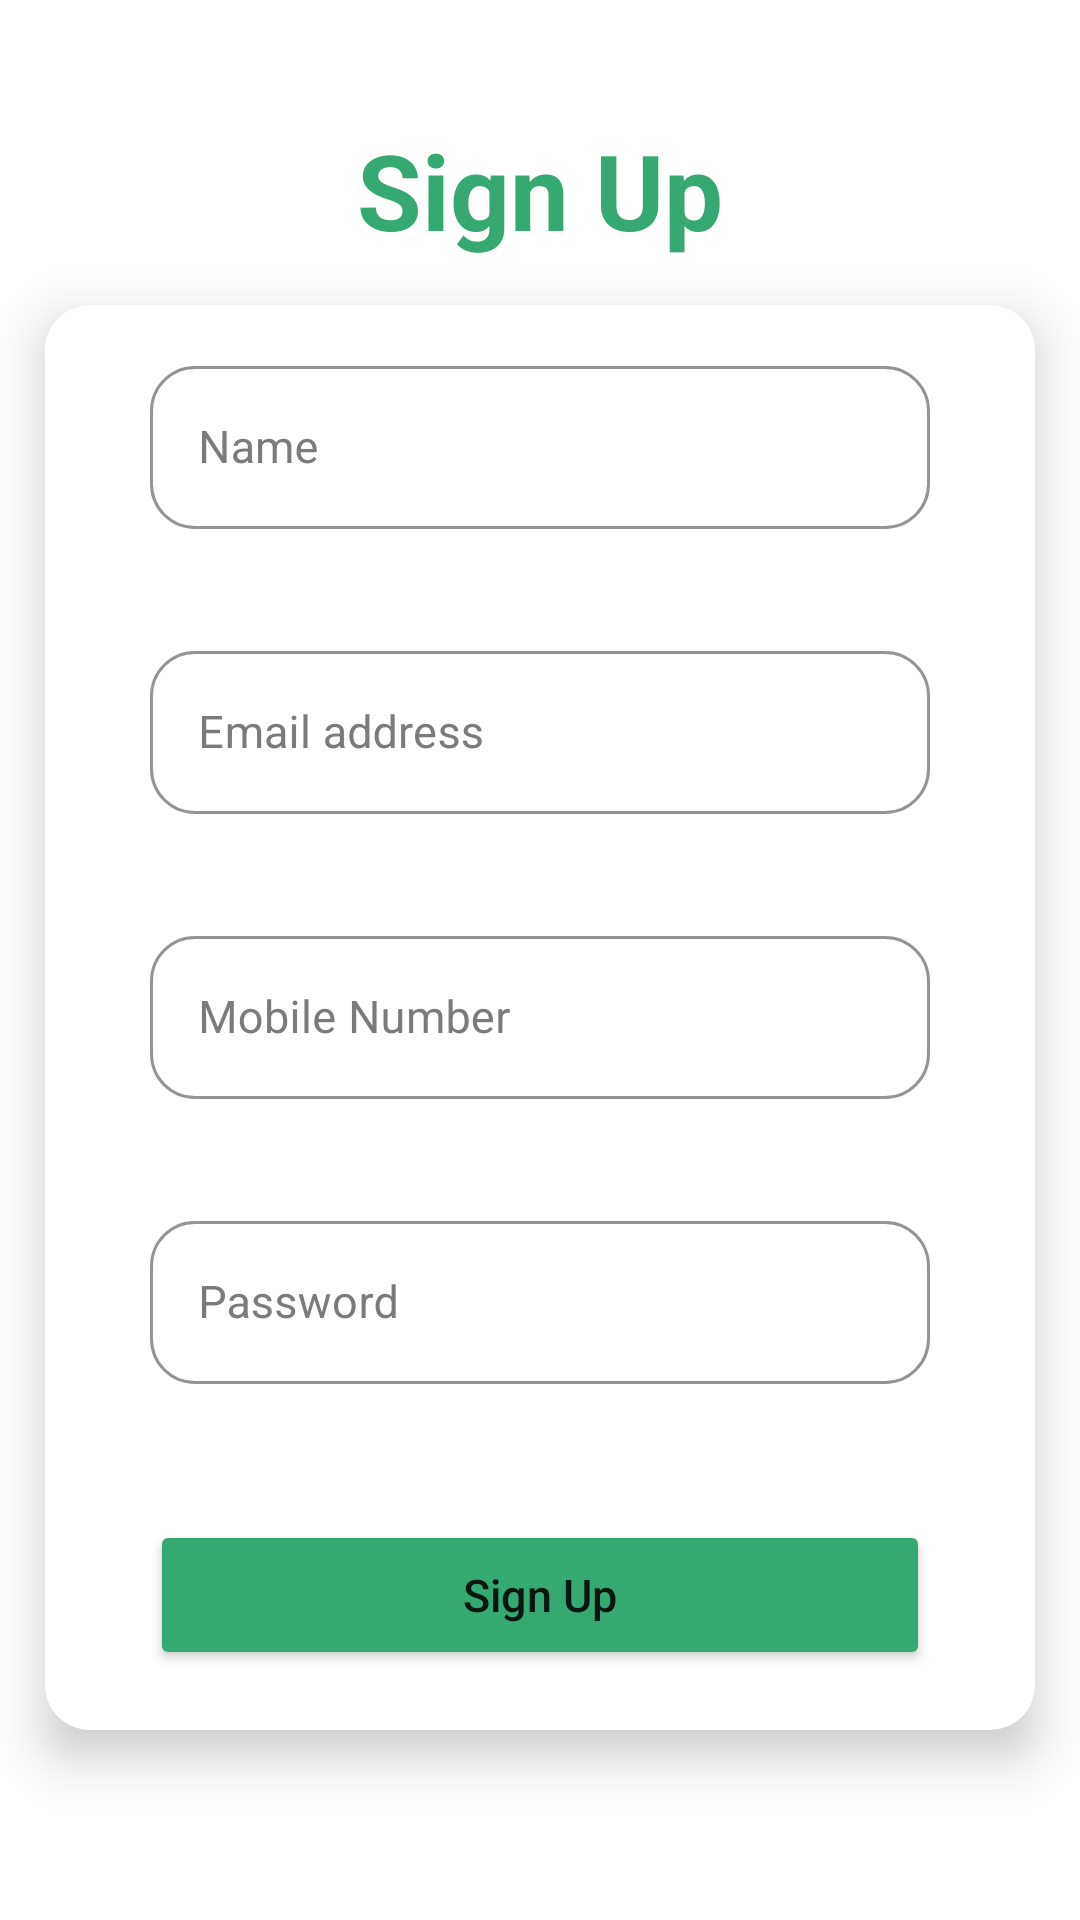

Layout XML and referenced resources for this Android screen:
<!-- AndroidManifest.xml: application theme Theme.ApplicationSignUp -->
<!-- res/layout/activity_signup.xml -->
<?xml version="1.0" encoding="utf-8"?>
<RelativeLayout xmlns:android="http://schemas.android.com/apk/res/android"
    xmlns:app="http://schemas.android.com/apk/res-auto"
    xmlns:tools="http://schemas.android.com/tools"
    android:layout_width="match_parent"
    android:layout_height="match_parent"

    tools:context=".SignupActivity">



    <TextView
        android:id="@+id/tv_login"
        android:layout_width="wrap_content"
        android:layout_height="wrap_content"
        android:layout_centerHorizontal="true"
        android:layout_marginLeft="33dp"
        android:layout_marginTop="40dp"
        android:text="Sign Up"
        android:textStyle="bold"
        android:textColor="@color/darkgreen"
        android:textSize="35sp" />



    <RelativeLayout
        android:id="@+id/inputrelativ_login"
        android:layout_width="match_parent"
        android:layout_height="wrap_content"
        android:layout_below="@id/tv_login"
        android:layout_centerInParent="true"
        android:layout_marginTop="15sp"
        android:layout_marginLeft="15dp"
        android:layout_marginRight="15dp"
        android:background="@drawable/logininputback"
        android:elevation="10dp">

        <com.google.android.material.textfield.TextInputLayout
            android:id="@+id/login_rel"
            style="@style/Widget.MaterialComponents.TextInputLayout.OutlinedBox"
            android:layout_width="match_parent"
            android:layout_height="wrap_content"
            android:layout_marginLeft="35dp"
            android:layout_marginTop="15dp"
            android:layout_marginRight="35dp"
            android:hint="Name"
            android:textColorHint="@color/lightgrey"
            app:hintTextColor="@color/lightgrey"
            app:hintAnimationEnabled="true"
            app:hintEnabled="true"
            app:errorEnabled="true"
            app:boxCornerRadiusBottomEnd="15dp"
            app:boxCornerRadiusBottomStart="15dp"
            app:boxCornerRadiusTopEnd="15dp"
            app:boxCornerRadiusTopStart="15dp"
            app:expandedHintEnabled="true"
            android:enabled="true"
            app:hintTextAppearance="?attr/textAppearanceCaption"
            app:boxStrokeWidth="1dp"
            app:boxStrokeColor="@color/lightgrey"
            app:endIconMode="custom">

            <com.google.android.material.textfield.TextInputEditText
                android:id="@+id/login_name"
                android:layout_width="match_parent"
                android:layout_height="wrap_content"
                android:inputType="textPersonName"
                android:textColor="@color/grey"
                android:textColorHint="@color/grey"
                android:textSize="15sp" />
        </com.google.android.material.textfield.TextInputLayout>
        <com.google.android.material.textfield.TextInputLayout
            android:id="@+id/login_rel12"
            style="@style/Widget.MaterialComponents.TextInputLayout.OutlinedBox"
            android:layout_width="match_parent"
            android:layout_height="wrap_content"
            android:layout_marginLeft="35dp"
            android:layout_marginTop="15dp"
            android:layout_marginRight="35dp"
            android:hint="Email address"
            android:layout_below="@id/login_rel"
            android:textColorHint="@color/lightgrey"
            app:hintTextColor="@color/lightgrey"
            app:hintAnimationEnabled="true"
            app:hintEnabled="true"
            app:errorEnabled="true"
            app:boxCornerRadiusBottomEnd="15dp"
            app:boxCornerRadiusBottomStart="15dp"
            app:boxCornerRadiusTopEnd="15sp"
            app:boxCornerRadiusTopStart="15dp"
            app:expandedHintEnabled="true"
            android:enabled="true"
            app:hintTextAppearance="?attr/textAppearanceCaption"
            app:boxStrokeWidth="1dp"
            app:boxStrokeColor="@color/lightgrey"
            app:endIconMode="custom">

            <com.google.android.material.textfield.TextInputEditText
                android:id="@+id/login_email"
                android:layout_width="match_parent"
                android:layout_height="wrap_content"
                android:inputType="textEmailAddress"
                android:textColor="@color/grey"
                android:textColorHint="@color/grey"
                android:textSize="15sp" />
        </com.google.android.material.textfield.TextInputLayout>
        <com.google.android.material.textfield.TextInputLayout
            android:id="@+id/login_rel21"
            style="@style/Widget.MaterialComponents.TextInputLayout.OutlinedBox"
            android:layout_width="match_parent"
            android:layout_height="wrap_content"
            android:layout_marginLeft="35dp"
            android:layout_marginTop="15dp"
            android:layout_marginRight="35dp"
            android:hint="Mobile Number"
            android:layout_below="@id/login_rel12"
            android:textColorHint="@color/lightgrey"
            app:hintTextColor="@color/lightgrey"
            app:hintAnimationEnabled="true"
            app:hintEnabled="true"
            app:errorEnabled="true"
            app:boxCornerRadiusBottomEnd="15dp"
            app:boxCornerRadiusBottomStart="15dp"
            app:boxCornerRadiusTopEnd="15dp"
            app:boxCornerRadiusTopStart="15dp"
            app:expandedHintEnabled="true"
            android:enabled="true"
            app:hintTextAppearance="?attr/textAppearanceCaption"
            app:boxStrokeWidth="1dp"
            app:boxStrokeColor="@color/lightgrey"
            app:endIconMode="custom">

            <com.google.android.material.textfield.TextInputEditText
                android:id="@+id/login_phome"
                android:layout_width="match_parent"
                android:layout_height="wrap_content"
                android:inputType="number"
                android:textColor="@color/grey"
                android:textColorHint="@color/grey"
                android:textSize="15sp" />
        </com.google.android.material.textfield.TextInputLayout>
        <com.google.android.material.textfield.TextInputLayout
            android:id="@+id/login_rel1"
            style="@style/Widget.MaterialComponents.TextInputLayout.OutlinedBox"
            android:layout_width="match_parent"
            android:layout_height="wrap_content"
            android:layout_below="@+id/login_rel21"
            android:layout_marginLeft="35dp"
            android:layout_marginTop="15dp"
            android:layout_marginRight="35dp"
            android:enabled="true"
            app:errorEnabled="true"
            android:hint="Password"
            android:textColorHint="@color/lightgrey"
            app:boxCornerRadiusBottomEnd="15dp"
            app:boxCornerRadiusBottomStart="15dp"
            app:boxCornerRadiusTopEnd="15dp"
            app:boxCornerRadiusTopStart="15dp"
            app:boxStrokeWidth="1dp"
            app:boxStrokeColor="@color/lightgrey"
            app:endIconMode="custom"
            app:expandedHintEnabled="true"
            app:hintAnimationEnabled="true"
            app:hintEnabled="true"
            app:hintTextAppearance="?attr/textAppearanceCaption"
            app:hintTextColor="@color/lightgrey">

            <com.google.android.material.textfield.TextInputEditText
                android:id="@+id/login_password"
                android:layout_width="match_parent"
                android:layout_height="wrap_content"
                android:layout_below="@id/login_email"
                android:inputType="textPassword"
                android:textColor="@color/grey"
                android:textColorHint="@color/grey"
                android:textSize="15sp" />
        </com.google.android.material.textfield.TextInputLayout>

        <Button
            android:id="@+id/login_loginbt"
            android:layout_width="match_parent"
            android:layout_height="50dp"
            android:layout_below="@id/login_rel1"
            android:layout_marginLeft="35dp"
            android:layout_marginTop="25dp"
            android:layout_marginRight="35dp"
            android:layout_marginBottom="20sp"
            android:text="Sign Up"
            android:textAllCaps="false"
            android:textSize="15dp"
            app:backgroundTint="@color/darkgreen" />


    </RelativeLayout>


</RelativeLayout>
<!-- resources referenced by this layout -->
<resources>
  <color name="darkgreen">#35A971</color>
  <color name="grey">#ED727070</color>
  <color name="lightgrey">#ED727070</color>
  <!-- drawable logininputback (drawable-v24) -->
  <?xml version="1.0" encoding="utf-8"?>
  <shape android:shape="rectangle" xmlns:android="http://schemas.android.com/apk/res/android">
  <solid android:color="@color/white" />
      <corners
         android:radius="15dp"/>
      <size android:width="352dp"
          android:height="327dp"/>
  
  </shape>
  <style name="Theme.ApplicationSignUp" parent="Theme.MaterialComponents.DayNight.DarkActionBar">
          
          <item name="colorPrimary">@color/buttongreen</item>
          <item name="colorPrimaryVariant">@color/lightgreen</item>
          <item name="colorOnPrimary">@color/white</item>
          
          <item name="colorSecondary">@color/teal_200</item>
          <item name="colorSecondaryVariant">@color/teal_700</item>
          <item name="colorOnSecondary">@color/white</item>
          
          <item name="android:statusBarColor" tools:targetApi="l">?attr/colorPrimary</item>
          
      </style>
  <color name="white">#FFFFFFFF</color>
  <color name="buttongreen">#5BC197</color>
  <color name="lightgreen">#EEFFF8</color>
  <color name="teal_200">#FF03DAC5</color>
  <color name="teal_700">#FF018786</color>
</resources>
